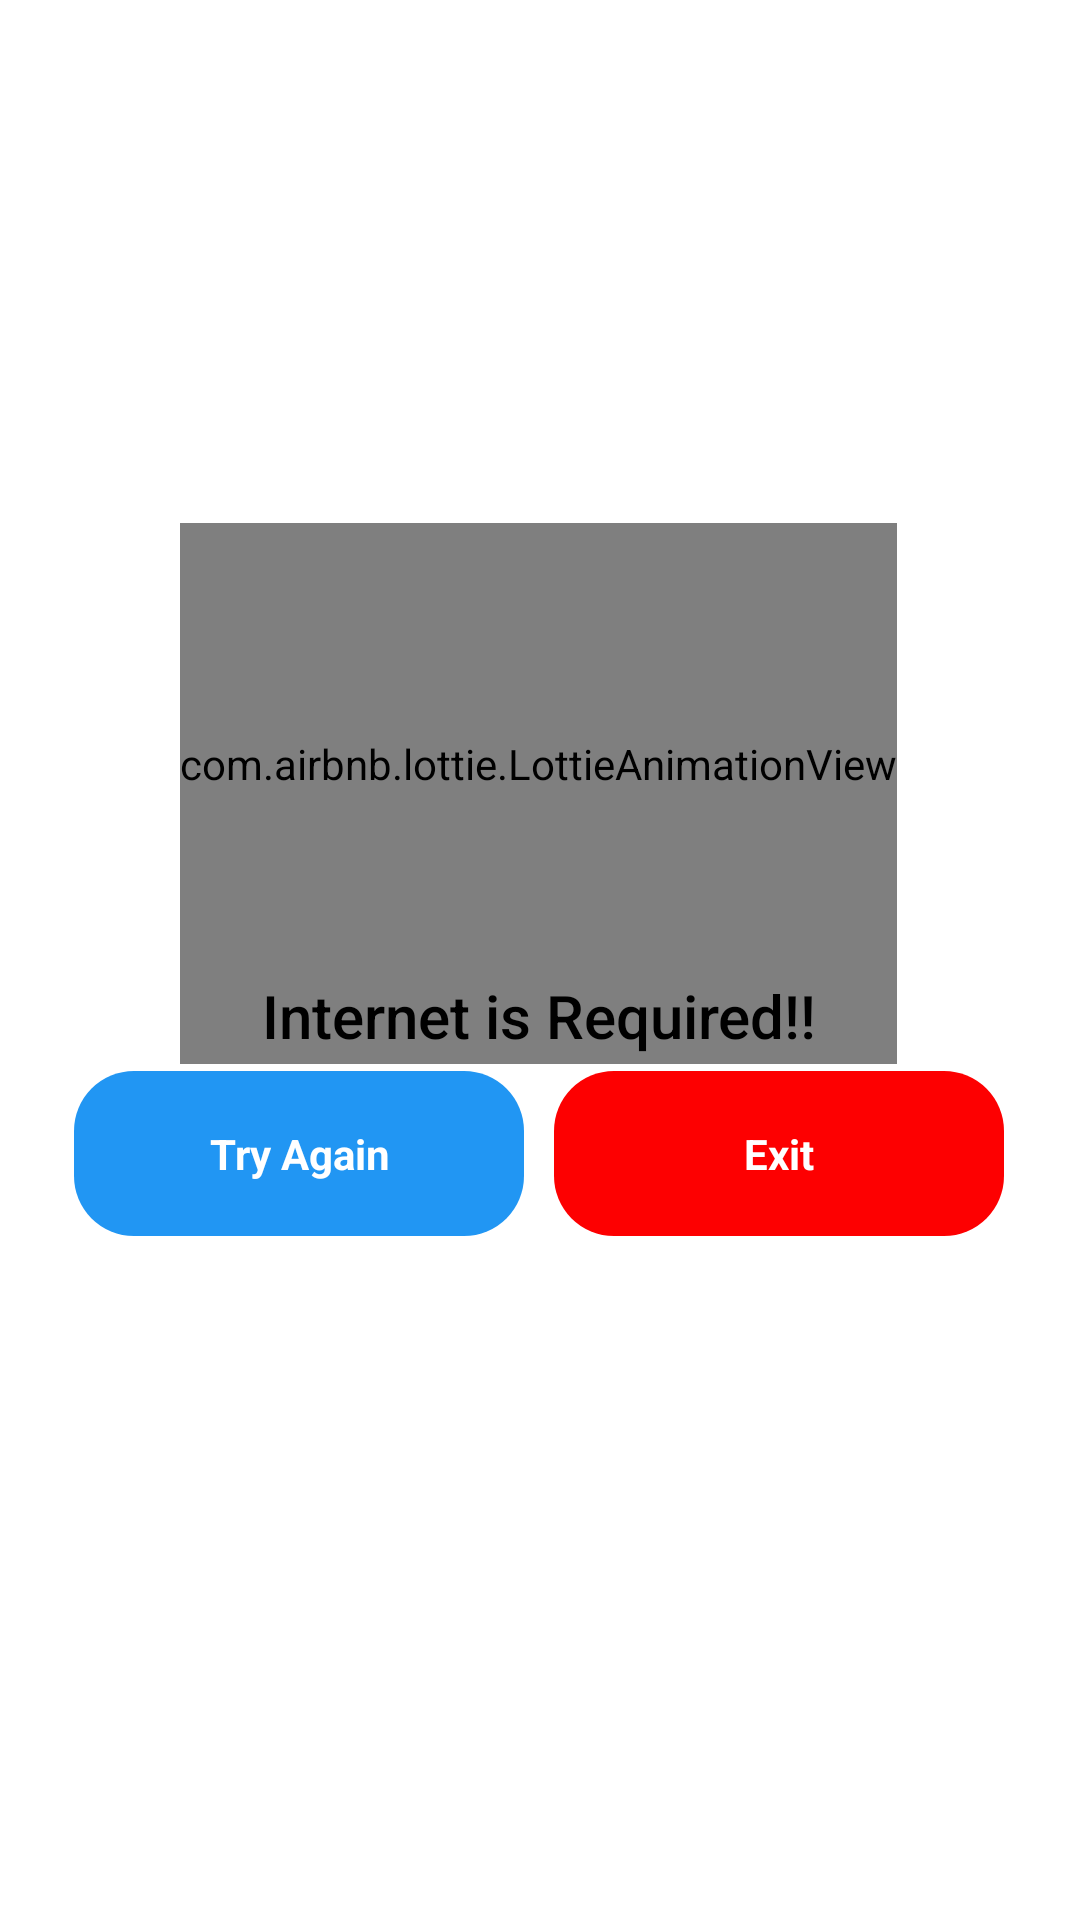

Write the Android layout XML for this screen, with the resource values it uses.
<!-- AndroidManifest.xml: application theme Theme.SoilSurveyApp -->
<!-- res/layout/no_internet_connection_layout.xml -->
<?xml version="1.0" encoding="utf-8"?>
<androidx.constraintlayout.widget.ConstraintLayout xmlns:android="http://schemas.android.com/apk/res/android"
    xmlns:app="http://schemas.android.com/apk/res-auto"
    xmlns:tools="http://schemas.android.com/tools"
    android:id="@+id/bottom_sheet_exit_linear"
    android:layout_width="match_parent"
    android:layout_height="match_parent"
    android:background="@drawable/custom_exit_box_round"
    android:orientation="vertical">

    <LinearLayout
        android:layout_width="wrap_content"
        android:layout_height="wrap_content"
        android:background="@drawable/bg_round"
        android:gravity="center_vertical|center_horizontal"
        android:orientation="vertical"
        app:layout_constraintBottom_toBottomOf="parent"
        app:layout_constraintEnd_toEndOf="parent"
        app:layout_constraintHorizontal_bias="0.473"
        app:layout_constraintStart_toStartOf="parent"
        app:layout_constraintTop_toTopOf="parent"
        app:layout_constraintVertical_bias="0.427">

        
        <com.airbnb.lottie.LottieAnimationView
            android:id="@+id/animationView"
            android:layout_width="wrap_content"
            android:layout_height="200dp"
            android:layout_marginTop="-20dp"
            app:lottie_autoPlay="true"
            app:lottie_fileName="earth-and-connections.json"
            app:lottie_loop="true"
            app:lottie_speed="1" />

        <TextView
            android:layout_width="match_parent"
            android:layout_height="wrap_content"
            android:layout_gravity="center"
            android:layout_marginTop="-30dp"
            android:layout_marginBottom="5dp"
            android:fontFamily="sans-serif-medium"
            android:gravity="center"
            android:text="Internet is Required!!"
            android:textSize="20dp" />

        <LinearLayout
            android:layout_width="wrap_content"
            android:layout_height="wrap_content"
            android:layout_gravity="center_horizontal|center_vertical">
            
            <TextView
                android:id="@+id/btnTryAgain"
                android:layout_width="150dp"
                android:layout_height="wrap_content"
                android:layout_gravity="center"
                android:layout_marginRight="5dp"
                android:layout_weight="1"
                android:background="@drawable/custom_exit_box_round"
                android:backgroundTint="#2196F3"
                android:elevation="8dp"
                android:gravity="center"
                android:text="Try Again"
                android:textColor="@color/white"
                android:textStyle="bold" />

            
            <TextView
                android:id="@+id/textViewExit"
                android:layout_width="150dp"
                android:layout_height="wrap_content"
                android:layout_gravity="center"
                android:layout_marginLeft="5dp"
                android:layout_weight="1"
                android:background="@drawable/custom_exit_box_round"
                android:backgroundTint="#FD0001"
                android:elevation="8dp"
                android:gravity="center"
                android:text="Exit"
                android:textColor="@color/white"
                android:textStyle="bold" />
        </LinearLayout>
    </LinearLayout>

</androidx.constraintlayout.widget.ConstraintLayout>
<!-- resources referenced by this layout -->
<resources>
  <!-- drawable custom_exit_box_round (drawable) -->
  <?xml version="1.0" encoding="utf-8"?>
  <shape xmlns:android="http://schemas.android.com/apk/res/android">
      <corners android:radius="20dp" />
      <padding
          android:bottom="18dp"
          android:left="18dp"
          android:right="18dp"
          android:top="18dp" />
  
  </shape>
  <style name="Theme.SoilSurveyApp" parent="Theme.MaterialComponents.DayNight.DarkActionBar">
          
          <item name="colorPrimary">@color/teal_700</item>
          <item name="colorPrimaryVariant">@color/purple_700</item>
          <item name="colorOnPrimary">@color/white</item>
          
          <item name="colorSecondary">@color/teal_200</item>
          <item name="colorSecondaryVariant">@color/teal_700</item>
          <item name="colorOnSecondary">@color/black</item>
          <item name="android:textColor">@color/black</item>
          
          <item name="android:statusBarColor" tools:targetApi="l">?attr/colorSecondaryVariant</item>
          
       </style>
  <!-- not gathered from this repository: default colours our renderer supplied (Android Studio template values) -->
  <color name="purple_700">#FF3700B3</color>
  <color name="teal_200">#FF03DAC5</color>
  <color name="teal_700">#FF018786</color>
  <color name="black">#FF000000</color>
  <color name="white">#FFFFFFFF</color>
</resources>
